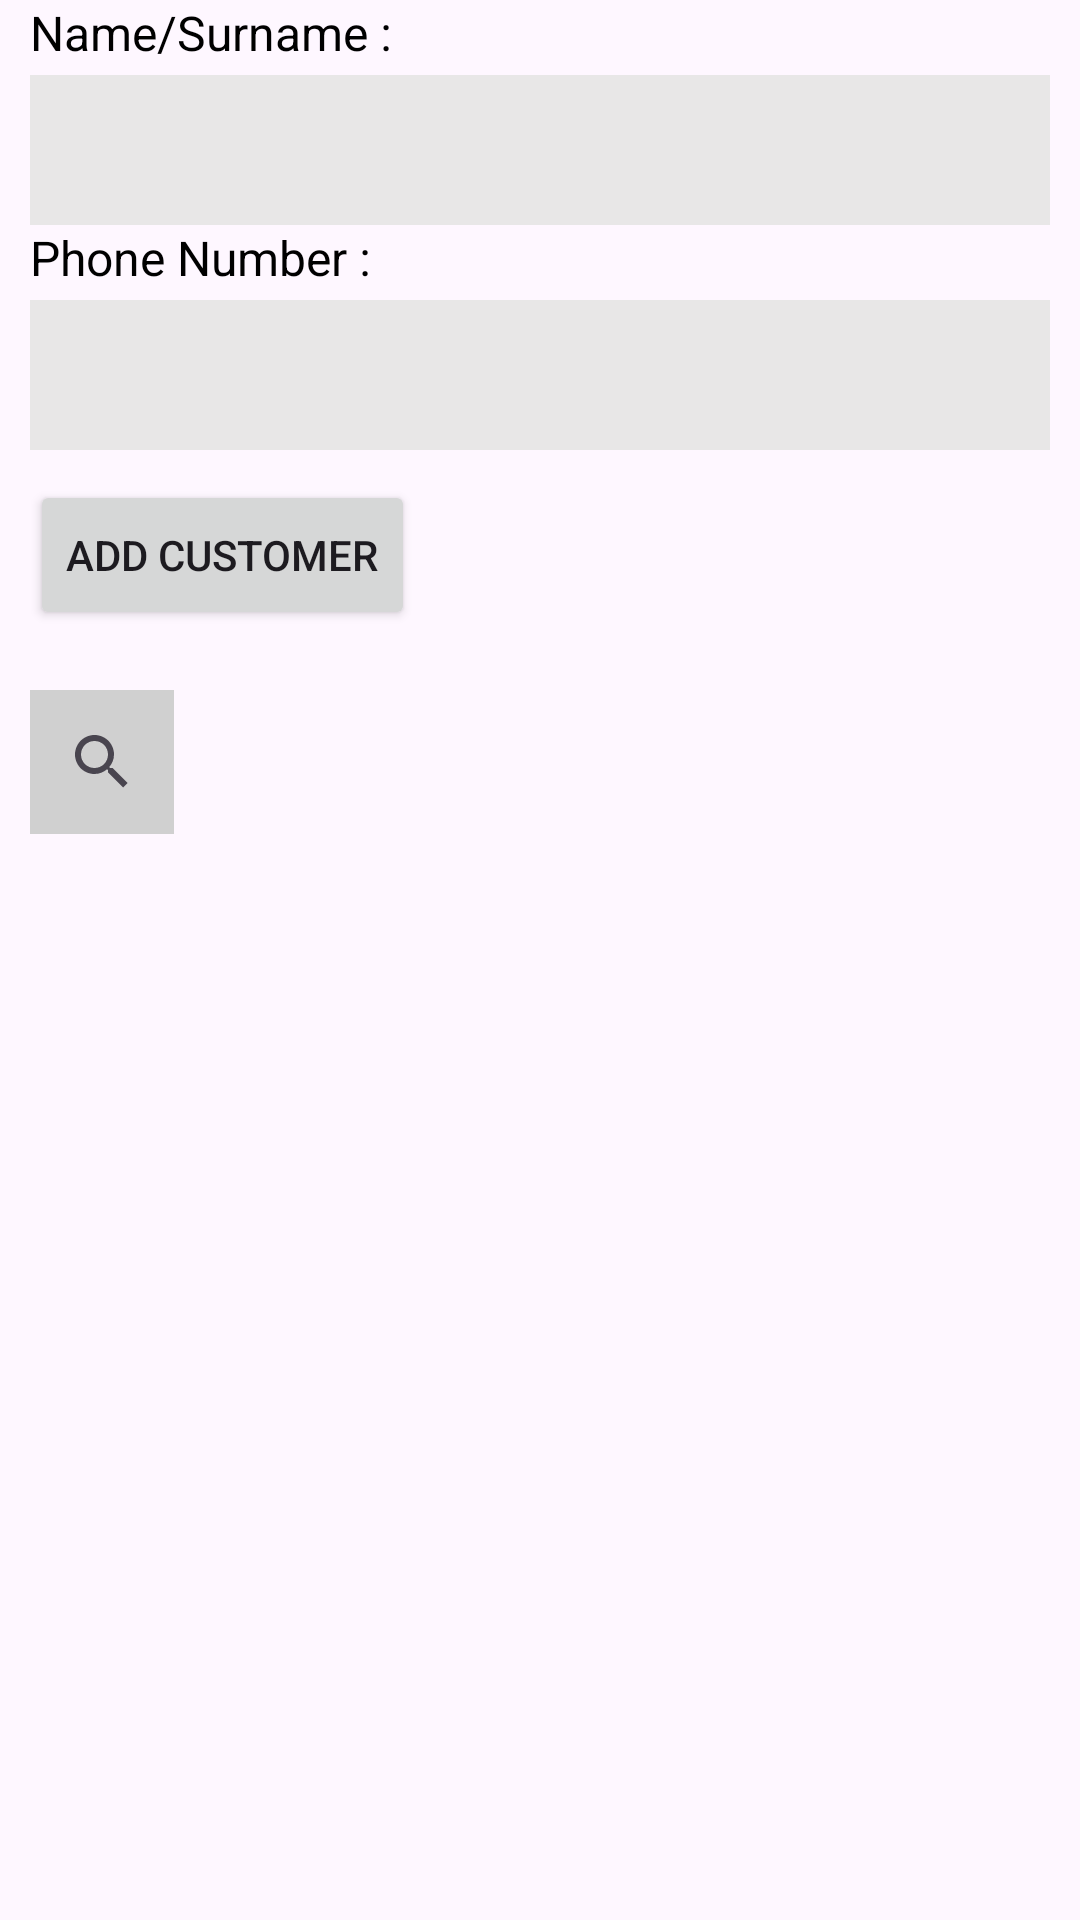

Produce the Android XML layout that renders to this screen, including the resource entries it uses.
<!-- AndroidManifest.xml: application theme Theme.Customer_management -->
<!-- res/layout/activity_main.xml -->
<?xml version="1.0" encoding="utf-8"?>
<LinearLayout xmlns:android="http://schemas.android.com/apk/res/android"
    xmlns:app="http://schemas.android.com/apk/res-auto"
    xmlns:tools="http://schemas.android.com/tools"
    android:id="@+id/main"
    android:layout_width="match_parent"
    android:layout_height="match_parent"
    android:layout_margin="10dp"
    android:orientation="vertical"
    tools:context=".MainActivity">

    <TextView
        android:id="@+id/textViewName1"
        android:layout_width="match_parent"
        android:layout_height="25dp"
        android:layout_marginLeft="10dp"
        android:layout_marginRight="10dp"
        android:text="Name/Surname :"
        android:textColor="#000000"
        android:textSize="16sp" />

    <EditText
        android:id="@+id/editTextName"
        android:layout_width="match_parent"
        android:layout_height="50dp"
        android:layout_marginLeft="10dp"
        android:layout_marginRight="10dp"
        android:background="#E8E7E7"
        android:baselineAligned="false"
        android:ems="10"
        android:inputType="text"
        tools:layout_editor_absoluteX="5dp"
        tools:layout_editor_absoluteY="8dp" />

    <TextView
        android:id="@+id/textViewPhone"
        android:layout_width="match_parent"
        android:layout_height="25dp"
        android:layout_marginLeft="10dp"
        android:layout_marginRight="10dp"
        android:text="Phone Number :"
        android:textColor="#000000"
        android:textSize="16sp" />

    <EditText
        android:id="@+id/editTextPhone"
        android:layout_width="match_parent"
        android:layout_height="50dp"
        android:layout_marginLeft="10dp"
        android:layout_marginRight="10dp"
        android:background="#E8E7E7"
        android:ems="10"
        android:inputType="phone" />

    <Button
        android:id="@+id/buttonAddCustomer"
        android:layout_width="wrap_content"
        android:layout_height="50dp"
        android:layout_margin="10dp"
        android:text="Add customer" />

    <SearchView
        android:id="@+id/searchView"
        android:layout_width="wrap_content"
        android:layout_height="wrap_content"
        android:layout_margin="10dp"
        android:background="#D0D0D0"
        android:layerType="none" />

    <ListView
        android:id="@+id/customersListView"
        android:layout_width="wrap_content"
        android:layout_height="wrap_content"
        android:layout_margin="10dp" />
</LinearLayout>
<!-- resources referenced by this layout -->
<resources>
  <style name="Theme.Customer_management" parent="Base.Theme.Customer_management" />
  <style name="Base.Theme.Customer_management" parent="Theme.Material3.DayNight.NoActionBar">
          
          
      </style>
</resources>
